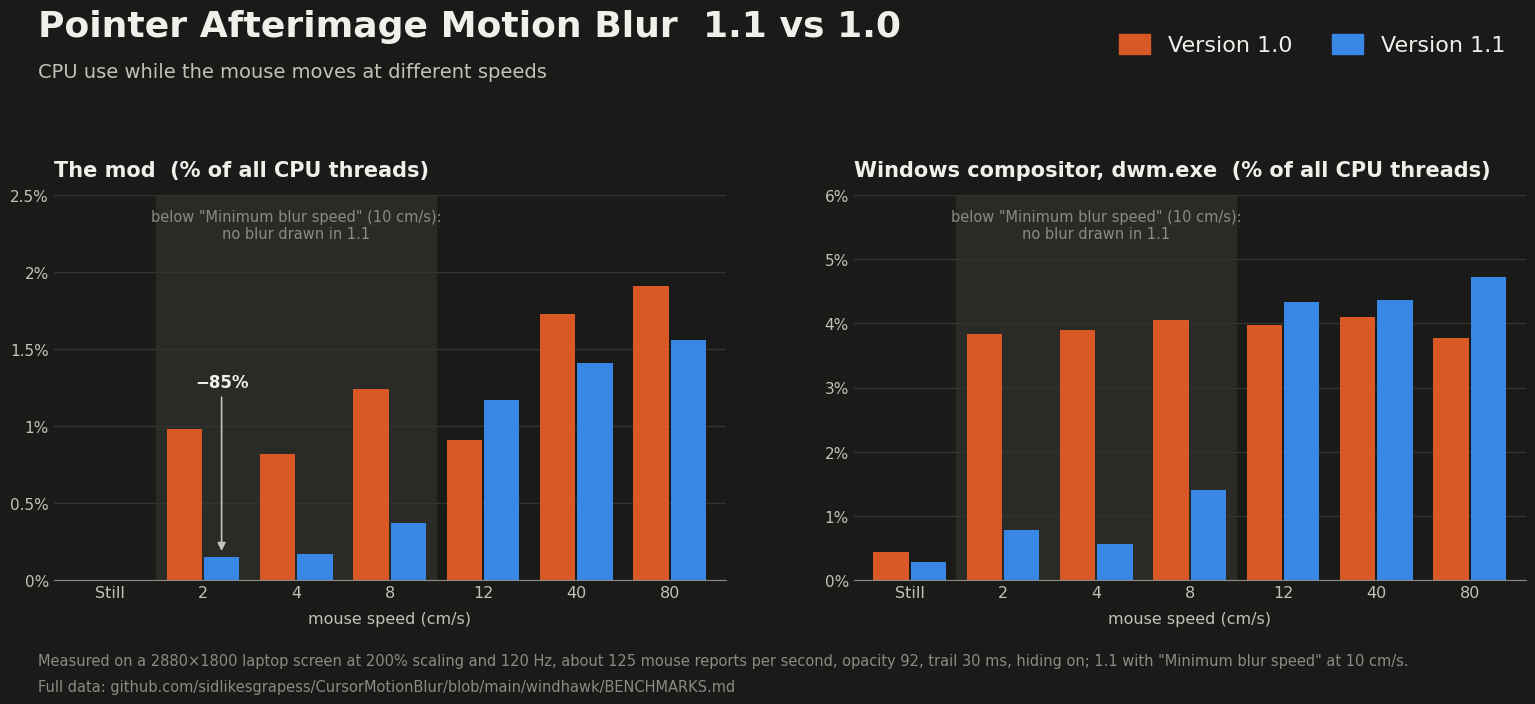

The script that saved this image:
import matplotlib
matplotlib.use('Agg')
import matplotlib.pyplot as plt
from matplotlib.patches import Patch

SURF = '#1a1a19'
TXT, TXT2, MUTED, GRID = '#f0efec', '#c3c2b7', '#8b8a84', '#34342f'
NEW, OLD = '#3987e5', '#d95926'   # 1.1 blue, 1.0 orange (validated dark pair)
plt.rcParams.update({'font.family': 'Segoe UI', 'text.color': TXT, 'axes.labelcolor': TXT2,
                     'xtick.color': TXT2, 'ytick.color': TXT2})

speeds = ['Still', '2', '4', '8', '12', '40', '80']
cpu10 = [0.00, 0.98, 0.82, 1.24, 0.91, 1.73, 1.91]
cpu11 = [0.00, 0.15, 0.17, 0.37, 1.17, 1.41, 1.56]
dwm10 = [0.43, 3.84, 3.90, 4.05, 3.97, 4.10, 3.77]
dwm11 = [0.28, 0.78, 0.56, 1.41, 4.34, 4.36, 4.73]

fig = plt.figure(figsize=(16, 7.4), dpi=100, facecolor=SURF)
fig.text(0.04, 0.925, 'Pointer Afterimage Motion Blur  1.1 vs 1.0', fontsize=26, weight='bold', color=TXT)
fig.text(0.04, 0.87, 'CPU use while the mouse moves at different speeds', fontsize=14, color=TXT2)

def panel(rect, title, a10, a11, ymax):
    ax = fig.add_axes(rect, facecolor=SURF)
    n = len(speeds); w = 0.38
    xs = range(n)
    ax.axvspan(0.5, 3.5, color='#2a2a27', zorder=0)
    ax.text(2.0, ymax * 0.965, 'below "Minimum blur speed" (10 cm/s):\nno blur drawn in 1.1', ha='center', va='top',
            fontsize=10.5, color=MUTED)
    ax.bar([x - w / 2 - 0.01 for x in xs], a10, w, color=OLD, zorder=2)
    ax.bar([x + w / 2 + 0.01 for x in xs], a11, w, color=NEW, zorder=2)
    ax.set_ylim(0, ymax); ax.set_xlim(-0.6, n - 0.4)
    ax.set_xticks(list(xs)); ax.set_xticklabels(speeds, fontsize=11.5)
    ax.set_xlabel('mouse speed (cm/s)', fontsize=11.5, labelpad=8)
    ax.yaxis.set_major_formatter(matplotlib.ticker.FuncFormatter(lambda v, _: '%g%%' % v))
    ax.tick_params(axis='y', labelsize=11, length=0); ax.tick_params(axis='x', length=0)
    ax.grid(axis='y', color=GRID, linewidth=1, zorder=1)
    for s in ax.spines.values(): s.set_visible(False)
    ax.spines['bottom'].set_visible(True); ax.spines['bottom'].set_color(MUTED)
    ax.set_title(title, loc='left', fontsize=15, weight='bold', color=TXT, pad=14)
    return ax

a = panel([0.05, 0.19, 0.42, 0.52], 'The mod  (% of all CPU threads)', cpu10, cpu11, 2.5)
a.annotate('−85%', xy=(1.2, 0.17), xytext=(1.2, 1.25), ha='center', fontsize=12, weight='bold', color=TXT,
           arrowprops=dict(arrowstyle='-|>', color=TXT2, lw=1.2))
b = panel([0.55, 0.19, 0.42, 0.52], 'Windows compositor, dwm.exe  (% of all CPU threads)', dwm10, dwm11, 6)
fig.legend(handles=[Patch(color=OLD, label='Version 1.0'), Patch(color=NEW, label='Version 1.1')], loc='upper right',
           bbox_to_anchor=(0.97, 0.955), ncol=2, frameon=False, fontsize=16, handlelength=1.4, handleheight=1.0,
           columnspacing=1.8)

fig.text(0.04, 0.075, 'Measured on a 2880×1800 laptop screen at 200% scaling and 120 Hz, about 125 mouse reports per second, '
         'opacity 92, trail 30 ms, hiding on; 1.1 with "Minimum blur speed" at 10 cm/s.', fontsize=10.5, color=MUTED)
fig.text(0.04, 0.04, 'Full data: github.com/sidlikesgrapess/CursorMotionBlur/blob/main/windhawk/BENCHMARKS.md',
         fontsize=10.5, color=MUTED)
fig.savefig(r'C:\Users\Siddartha\CursorMotionBlur\assets\benchmark-1.1.png', facecolor=SURF)
print('saved')
